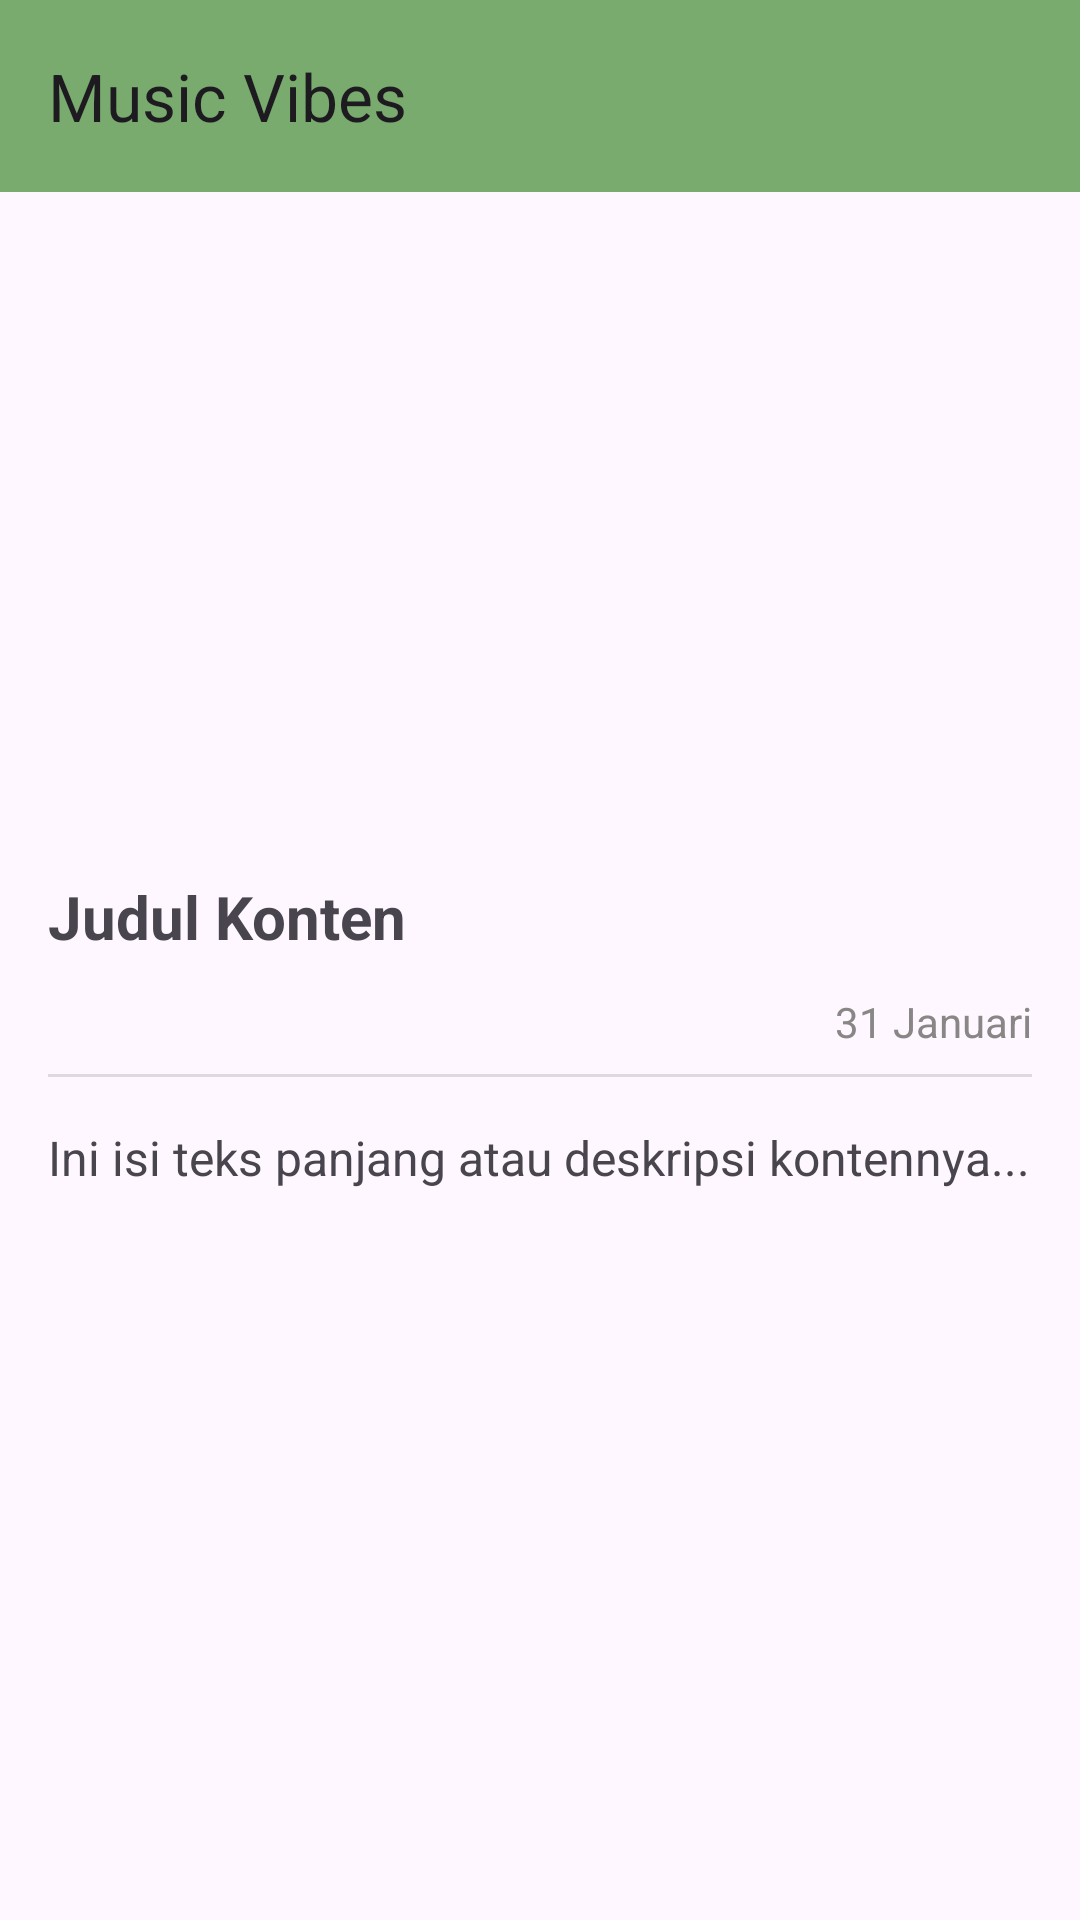

Here is an Android app screen rendered from its layout file. Give the layout XML and the strings, colors and styles it references.
<!-- AndroidManifest.xml: application theme Theme.MusicVibes -->
<!-- res/layout/activity_post_detail.xml -->
<?xml version="1.0" encoding="utf-8"?>
<androidx.coordinatorlayout.widget.CoordinatorLayout xmlns:android="http://schemas.android.com/apk/res/android"
    xmlns:app="http://schemas.android.com/apk/res-auto"
    android:layout_width="match_parent"
    android:layout_height="match_parent"
    android:fitsSystemWindows="true">

    
    <com.google.android.material.appbar.AppBarLayout
        android:layout_width="match_parent"
        android:layout_height="wrap_content"
        android:theme="@style/ThemeOverlay.Material3.ActionBar">

        <androidx.appcompat.widget.Toolbar
            android:id="@+id/toolbar"
            android:layout_width="match_parent"
            android:layout_height="?attr/actionBarSize"
            android:background="#79ab6f"
            app:navigationIcon="@drawable/baseline_arrow_back_24"
            app:title="@string/app_name" />
    </com.google.android.material.appbar.AppBarLayout>

    
    <ScrollView
        android:layout_width="match_parent"
        android:layout_height="match_parent"
        android:fillViewport="true"
        app:layout_behavior="@string/appbar_scrolling_view_behavior">

        <LinearLayout
            android:layout_width="match_parent"
            android:layout_height="wrap_content"
            android:orientation="vertical"
            android:padding="16dp">

            
            <ImageView
                android:id="@+id/ivImage"
                android:layout_width="match_parent"
                android:layout_height="200dp"
                android:scaleType="centerCrop" />

            
            <TextView
                android:id="@+id/tvTitle"
                android:layout_width="wrap_content"
                android:layout_height="wrap_content"
                android:text="Judul Konten"
                android:textSize="20sp"
                android:textStyle="bold"
                android:layout_marginTop="12dp" />

            <TextView
                android:id="@+id/tvDate"
                android:layout_width="match_parent"
                android:layout_height="wrap_content"
                android:layout_marginTop="12dp"
                android:text="31 Januari"
                android:textAlignment="textEnd"
                android:textColor="#898686"
                android:textSize="14sp" />

            
            <View
                android:id="@+id/divider"
                android:layout_width="match_parent"
                android:layout_marginVertical="8dp"
                android:layout_height="1dp"
                android:background="?android:attr/listDivider" />

            <TextView
                android:id="@+id/tvContent"
                android:layout_width="match_parent"
                android:layout_height="wrap_content"
                android:text="Ini isi teks panjang atau deskripsi kontennya..."
                android:layout_marginTop="8dp"
                android:textSize="16sp" />
        </LinearLayout>
    </ScrollView>

</androidx.coordinatorlayout.widget.CoordinatorLayout>
<!-- resources referenced by this layout -->
<resources>
  <string name="app_name">Music Vibes</string>
  <style name="Theme.MusicVibes" parent="Base.Theme.MusicVibes" />
  <style name="Base.Theme.MusicVibes" parent="Theme.Material3.DayNight.NoActionBar">
          
          
      </style>
</resources>
